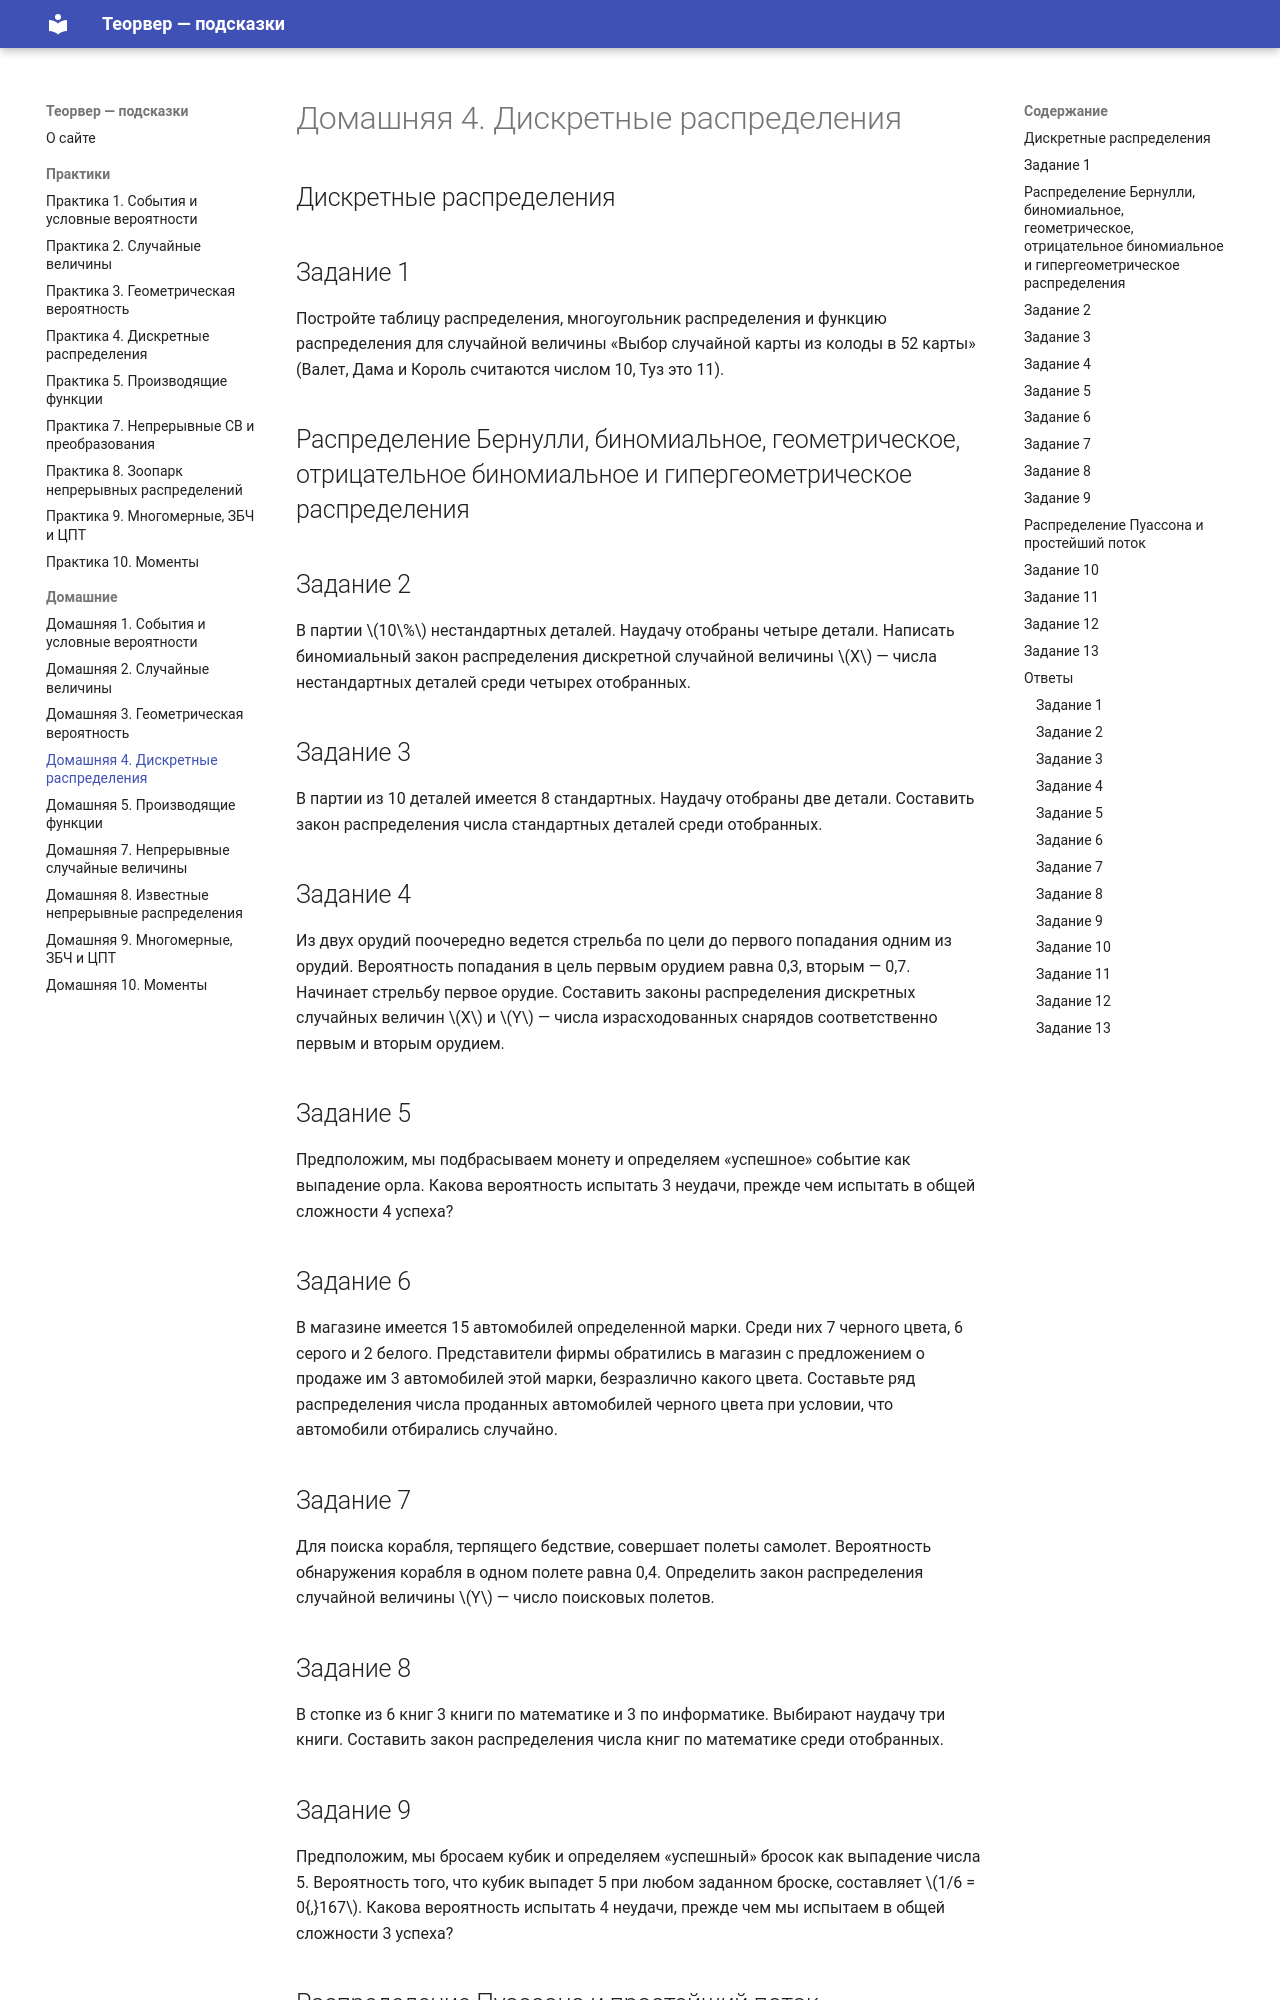

repository: paVlaDog/teorver-hint · page: homework/hw4/index.html · generator: mkdocs

# Домашняя 4. Дискретные распределения

## Дискретные распределения

## Задание 1

Постройте таблицу распределения, многоугольник распределения и функцию распределения для случайной величины «Выбор случайной карты из колоды в 52 карты» (Валет, Дама и Король считаются числом 10, Туз это 11).

## Распределение Бернулли, биномиальное, геометрическое, отрицательное биномиальное и гипергеометрическое распределения

## Задание 2

В партии $10\%$ нестандартных деталей. Наудачу отобраны четыре детали. Написать биномиальный закон распределения дискретной случайной величины $X$ — числа нестандартных деталей среди четырех отобранных.

## Задание 3

В партии из 10 деталей имеется 8 стандартных. Наудачу отобраны две детали. Составить закон распределения числа стандартных деталей среди отобранных.

## Задание 4

Из двух орудий поочередно ведется стрельба по цели до первого попадания одним из орудий. Вероятность попадания в цель первым орудием равна 0,3, вторым — 0,7. Начинает стрельбу первое орудие. Составить законы распределения дискретных случайных величин $X$ и $Y$ — числа израсходованных снарядов соответственно первым и вторым орудием.

## Задание 5

Предположим, мы подбрасываем монету и определяем «успешное» событие как выпадение орла. Какова вероятность испытать 3 неудачи, прежде чем испытать в общей сложности 4 успеха?

## Задание 6

В магазине имеется 15 автомобилей определенной марки. Среди них 7 черного цвета, 6 серого и 2 белого. Представители фирмы обратились в магазин с предложением о продаже им 3 автомобилей этой марки, безразлично какого цвета. Составьте ряд распределения числа проданных автомобилей черного цвета при условии, что автомобили отбирались случайно.

## Задание 7

Для поиска корабля, терпящего бедствие, совершает полеты самолет. Вероятность обнаружения корабля в одном полете равна 0,4. Определить закон распределения случайной величины $Y$ — число поисковых полетов.

## Задание 8

В стопке из 6 книг 3 книги по математике и 3 по информатике. Выбирают наудачу три книги. Составить закон распределения числа книг по математике среди отобранных.
